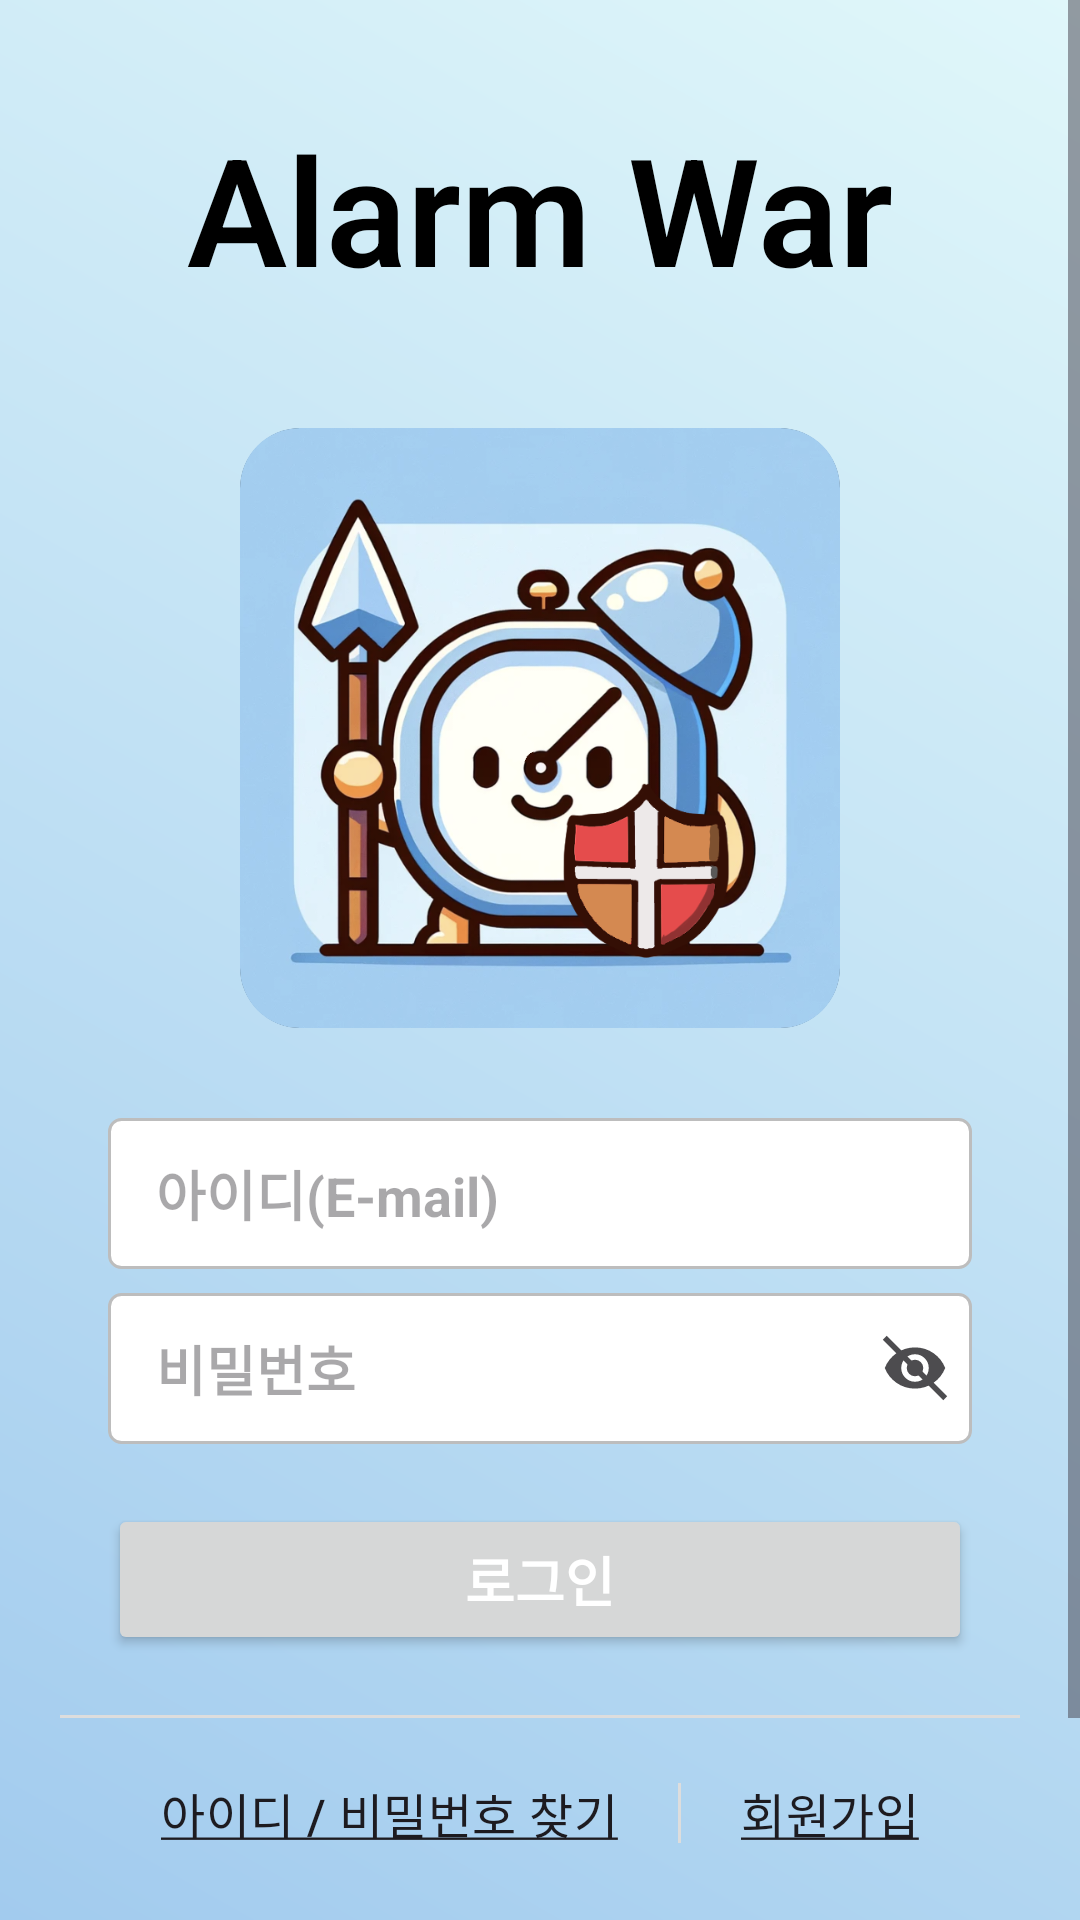

Write the Android layout XML for this screen, with the resource values it uses.
<!-- AndroidManifest.xml: application theme Theme.AlarmWars -->
<!-- res/layout/activity_login.xml -->
<?xml version="1.0" encoding="utf-8"?>
<RelativeLayout xmlns:android="http://schemas.android.com/apk/res/android"
    xmlns:tools="http://schemas.android.com/tools"
    android:layout_width="match_parent"
    android:layout_height="match_parent"
    android:background="@drawable/gradient_background"
    tools:context=".MainActivity">

    
    <ScrollView
        android:layout_width="match_parent"
        android:layout_height="match_parent"
        android:fillViewport="true">

        
        <RelativeLayout
            android:layout_width="match_parent"
            android:layout_height="wrap_content"
            android:padding="20dp">

            
            <TextView android:id="@+id/appName"
                android:layout_width="wrap_content"
                android:layout_height="wrap_content"
                android:layout_centerHorizontal="true"
                android:layout_marginTop="16dp"
                android:text="Alarm War"
                android:textSize="50sp"
                android:textStyle="bold"
                android:textColor="@color/black"
                android:fontFamily="sans-serif-black"
                android:textFontWeight="600"/>

            
            <ImageView android:id="@+id/imgApp"
                android:layout_width="200dp"
                android:layout_height="200dp"
                android:layout_below="@id/appName"
                android:layout_centerHorizontal="true"
                android:layout_marginTop="40dp"
                android:src="@drawable/app_icon"
                android:background="@drawable/round_background_border"
                android:clipToOutline="true" />

            
            <EditText android:id="@+id/etUserId"
                android:layout_width="match_parent"
                android:layout_height="wrap_content"
                android:layout_below="@id/imgApp"
                android:layout_marginTop="30dp"
                android:layout_marginLeft="16dp"
                android:layout_marginRight="16dp"
                android:paddingLeft="16dp"
                android:paddingTop="12dp"
                android:paddingBottom="12dp"
                android:hint="아이디(E-mail)"
                android:textStyle="bold"
                android:inputType="textEmailAddress"
                android:background="@drawable/edit_text_rectangular_background" />

            
            <LinearLayout android:id="@+id/password_container"
                android:layout_width="match_parent"
                android:layout_height="wrap_content"
                android:layout_below="@id/etUserId"
                android:layout_marginTop="8dp"
                android:layout_marginLeft="16dp"
                android:layout_marginRight="16dp"
                android:orientation="horizontal"
                android:background="@drawable/edit_text_rectangular_background"
                android:gravity="center_vertical">

                <EditText android:id="@+id/et_password"
                    android:layout_width="0dp"
                    android:layout_height="wrap_content"
                    android:layout_weight="1"
                    android:paddingLeft="16dp"
                    android:paddingTop="12dp"
                    android:paddingBottom="12dp"
                    android:hint="비밀번호"
                    android:textStyle="bold"
                    android:inputType="textPassword"
                    android:background="@null" />

                <ImageButton android:id="@+id/btn_toggle_password"
                    android:layout_width="22dp"
                    android:layout_height="22dp"
                    android:layout_marginStart="8dp"
                    android:layout_marginEnd="8dp"
                    android:src="@drawable/ic_eye_off"
                    android:background="@null"
                    android:scaleType="centerInside" />
            </LinearLayout>

            
            <Button android:id="@+id/btnLogin"
                android:layout_width="match_parent"
                android:layout_height="wrap_content"
                android:layout_below="@id/password_container"
                android:layout_marginTop="20dp"
                android:layout_marginLeft="16dp"
                android:layout_marginRight="16dp"
                android:text="로그인"
                android:textSize="18sp"
                android:textStyle="bold"
                android:textColor="#FFFFFF"
                android:paddingTop="12dp"
                android:paddingBottom="12dp" />

            
            <View android:id="@+id/separatorActions"
                android:layout_width="match_parent"
                android:layout_height="1dp"
                android:layout_below="@id/btnLogin"
                android:layout_marginTop="20dp"
                android:background="#DDDDDD" />

            
            <LinearLayout android:id="@+id/llActions"
                android:layout_width="match_parent"
                android:layout_height="wrap_content"
                android:layout_below="@id/separatorActions"
                android:layout_marginTop="20dp"
                android:orientation="horizontal"
                android:gravity="center">

                <TextView android:id="@+id/btnFindIdPw"
                    android:layout_width="wrap_content"
                    android:layout_height="wrap_content"
                    android:text="@string/find_idPw"
                    android:textAppearance="?attr/textAppearanceListItem"
                    android:layout_marginRight="20dp"
                    android:clickable="true"
                    android:focusable="true"
                    android:onClick="onFindIdClicked" />

                <View android:layout_width="1dp"
                    android:layout_height="20dp"
                    android:background="#DDDDDD" />

                <TextView android:id="@+id/btnSignUp"
                    android:layout_width="wrap_content"
                    android:layout_height="wrap_content"
                    android:text="@string/sign_up"
                    android:textAppearance="?attr/textAppearanceListItem"
                    android:layout_marginLeft="20dp"
                    android:clickable="true"
                    android:focusable="true"
                    android:onClick="onSignUpClicked" />
            </LinearLayout>

            
            <LinearLayout android:id="@+id/dividerLoginActions"
                android:layout_width="match_parent"
                android:layout_height="wrap_content"
                android:layout_below="@id/llActions"
                android:layout_marginTop="20dp"
                android:orientation="horizontal"
                android:gravity="center">

                <View android:id="@+id/separatorActionsLeft"
                    android:layout_width="0dp"
                    android:layout_height="1dp"
                    android:layout_weight="5"
                    android:background="#DDDDDD" />

                <TextView android:id="@+id/tvSimpleLogin"
                    android:layout_width="0dp"
                    android:layout_height="wrap_content"
                    android:layout_weight="3"
                    android:text=" 간편 로그인 "
                    android:gravity="center" />

                <View android:id="@+id/separatorActionsRight"
                    android:layout_width="0dp"
                    android:layout_height="1dp"
                    android:layout_weight="5"
                    android:background="#DDDDDD"/>
            </LinearLayout>

            
            <LinearLayout android:id="@+id/llSocialMediaLogin"
                android:layout_width="match_parent"
                android:layout_height="wrap_content"
                android:layout_below="@+id/dividerLoginActions"
                android:layout_marginTop="20dp"
                android:orientation="horizontal"
                android:gravity="center">

                <com.google.android.gms.common.SignInButton
                    android:id="@+id/Glogin"
                    android:layout_width="match_parent"
                    android:layout_height="wrap_content"
                    android:src="@drawable/google_icon"
                    android:layout_centerInParent="true"
                    android:clickable="true"
                    android:focusable="true"
                    android:onClick="onFindIdClicked" />

            </LinearLayout>
        </RelativeLayout>
    </ScrollView>

    
    <ImageView
        android:layout_width="match_parent"
        android:layout_height="50dp"
        android:layout_alignParentBottom="true"
        android:scaleType="fitXY"
        android:src="@drawable/green_grass"
        android:background="#00ffffff"/>
</RelativeLayout>
<!-- resources referenced by this layout -->
<resources>
  <color name="black">#000000</color>
  <!-- drawable app_icon: png bitmap (drawable, 470069 bytes) -->
  <!-- drawable edit_text_rectangular_background (drawable) -->
  <?xml version="1.0" encoding="utf-8"?>
  <shape xmlns:android="http://schemas.android.com/apk/res/android"
      android:shape="rectangle">
      <solid android:color="@android:color/white"/>
      <corners android:radius="4dp"/>
      <stroke android:width="1dp" android:color="#BDBDBD"/>
  </shape>
  <!-- drawable gradient_background (drawable) -->
  <?xml version="1.0" encoding="utf-8"?>
  <layer-list xmlns:android="http://schemas.android.com/apk/res/android">
      <item>
          <shape android:shape="rectangle">
              <gradient
                  android:startColor="@color/clear_blue"
                  android:endColor="@color/alice_blue"
                  android:angle="45"/>
          </shape>
      </item>
  </layer-list>
  <!-- drawable ic_eye_off (drawable) -->
  <vector xmlns:android="http://schemas.android.com/apk/res/android"
      android:height="24dp"
      android:width="24dp"
      android:viewportWidth="24"
      android:viewportHeight="24">
      <path android:fillColor="@color/chryslerCharcoal" android:pathData="M12,9A3,3 0 0,0 9,12A3,3 0 0,0 12,15A3,3 0 0,0 15,12A3,3 0 0,0 12,9M12,17A5,5 0 0,1 7,12A5,5 0 0,1 12,7A5,5 0 0,1 17,12A5,5 0 0,1 12,17M12,4.5C7,4.5 2.73,7.61 1,12C2.73,16.39 7,19.5 12,19.5C17,19.5 21.27,16.39 23,12C21.27,7.61 17,4.5 12,4.5Z" />
      <path
          android:fillColor="@color/chryslerCharcoal"
          android:pathData="M1,1L23,23"
          android:strokeColor="@color/chryslerCharcoal"
          android:strokeWidth="2"/>
  </vector>
  <!-- drawable round_background_border (drawable) -->
  <?xml version="1.0" encoding="utf-8"?>
  <shape xmlns:android="http://schemas.android.com/apk/res/android"
      android:shape="rectangle" >
      <solid android:color="@color/white" />
      <corners
          android:radius="20dp"/>
      <stroke
          android:width="1dp"
          android:color="@color/black" />
  </shape>
  <string name="find_idPw"><u>아이디 / 비밀번호 찾기</u></string>
  <string name="sign_up"><u>회원가입</u></string>
  <style name="Theme.AlarmWars" parent="Base.Theme.AlarmWars" />
  <color name="clear_blue">#A2CBEE</color>
  <color name="alice_blue">#E0F7FA</color>
  <color name="chryslerCharcoal">#4d4c4f</color>
  <color name="white">#FFFFFF</color>
  <style name="Base.Theme.AlarmWars" parent="Theme.Material3.DayNight.NoActionBar">
          
          <item name="colorPrimary">@color/lavender</item>
          <item name="colorPrimaryVariant">@color/lavender</item>
          <item name="colorOnPrimary">@color/white</item>
  
          
          <item name="colorSecondary">@color/teal_200</item>
          <item name="colorSecondaryVariant">@color/teal_700</item>
          <item name="colorOnSecondary">@color/black</item>
  
          
          <item name="android:statusBarColor">?attr/colorPrimaryVariant</item>
  
          
      </style>
  <color name="lavender">#8692f7</color>
  <color name="teal_200">#80CBC4</color>
  <color name="teal_700">#00796B</color>
</resources>
